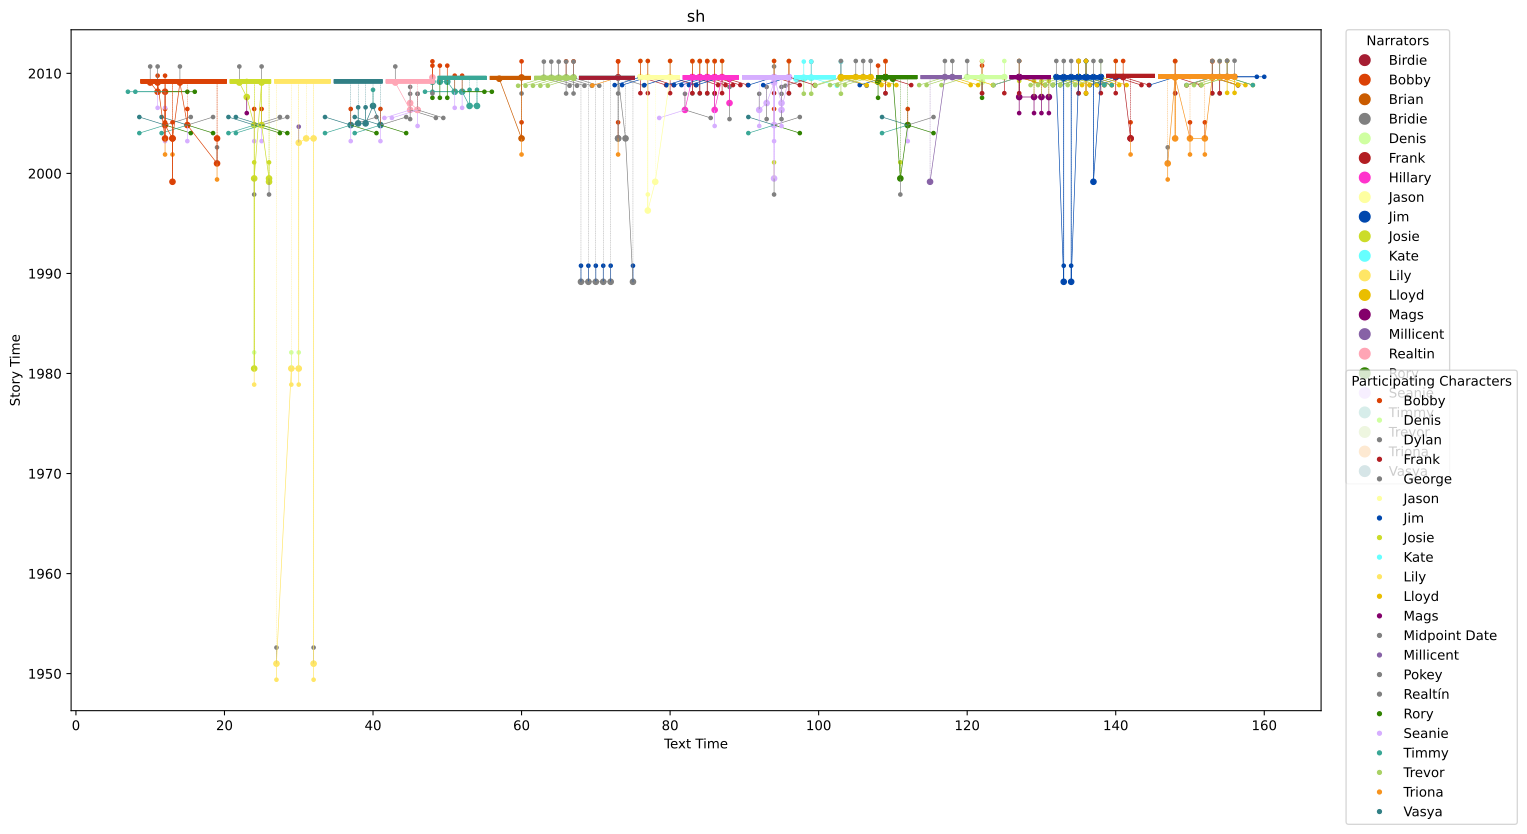

Data behind this chart, as committed beside it:
Relative Order, Event Name, Start Date, End Date, Is Approximate?, Narrator, Start Page, End Page, Start Date TT, End Date TT, Start Page TT, End Page TT, Is Approximate TT?, Evidence, Participating Characters, Bobby, Josie, Lily, Denis, Jim, Vasya, Realtín, Timmy, Dylan
1, Lily has George, 1950-12-31, 1950-12-31, T, Lily, 27, 27, 2009-03-17, 2009-03-17, 27, 34, T, As Lily states that her fifth child is "…, George and Lily, , , T, , , , , , 
1, Lily has George, 1950-12-31, 1950-12-31, T, Lily, 32, 32, 2009-03-17, 2009-03-17, 27, 34, T, As Lily states that her fifth child is "…, George and Lily, , , T, , , , , , 
2, Josie tries to rape Lily, 1980-07-01, 1980-07-01, T, Lily, 29, 29, 2009-03-17, 2009-03-17, 27, 34, T, Josie narrates that “[Eileen] was expect…, Denis and Lily, , , T, T, , , , , 
2, Josie tries to rape Lily, 1980-07-01, 1980-07-01, T, Lily, 30, 30, 2009-03-17, 2009-03-17, 27, 34, T, Josie narrates that “[Eileen] was expect…, Denis and Lily, , , T, T, , , , , 
2, Josie tries to rape Lily, 1980-07-01, 1980-07-01, T, Josie, 24, 24, 2009-03-17, 2009-03-17, 21, 26, T, Josie narrates that “[Eileen] was expect…, Denis and Lily, , , T, T, , , , , 
3, Peter drowns, 1989-03-02, 1989-03-02, T, Bridie, 68, 68, 2009-07-19, 2009-07-19, 68, 75, T, Birdie states that this occured “nearly …, Jim, , , , , T, , , , 
3, Peter drowns, 1989-03-02, 1989-03-02, T, Bridie, 69, 69, 2009-07-19, 2009-07-19, 68, 75, T, Birdie states that this occured “nearly …, Jim, , , , , T, , , , 
3, Peter drowns, 1989-03-02, 1989-03-02, T, Bridie, 70, 70, 2009-07-19, 2009-07-19, 68, 75, T, Birdie states that this occured “nearly …, Jim, , , , , T, , , , 
3, Peter drowns, 1989-03-02, 1989-03-02, T, Bridie, 71, 71, 2009-07-19, 2009-07-19, 68, 75, T, Birdie states that this occured “nearly …, Jim, , , , , T, , , , 
3, Peter drowns, 1989-03-02, 1989-03-02, T, Bridie, 72, 72, 2009-07-19, 2009-07-19, 68, 75, T, Birdie states that this occured “nearly …, Jim, , , , , T, , , , 
3, Peter drowns, 1989-03-02, 1989-03-02, T, Bridie, 75, 75, 2009-07-19, 2009-07-19, 68, 75, T, Birdie states that this occured “nearly …, Jim, , , , , T, , , , 
3, Peter drowns, 1989-03-02, 1989-03-02, T, Jim, 133, 133, 2009-08-18, 2009-08-18, 132, 138, T, Birdie states that this occured “nearly …, Jim, , , , , T, , , , 
3, Peter drowns, 1989-03-02, 1989-03-02, T, Jim, 134, 134, 2009-08-18, 2009-08-18, 132, 138, T, Birdie states that this occured “nearly …, Jim, , , , , T, , , , 
4, Jason is assaulted, 1996-04-16, 1996-04-16, T, Jason, 77, 77, 2009-08-13, 2009-08-13, 76, 81, T, “My head is all over the place since I w…, Jason, , , , , , , , , 
5, The Cunliffe's boy is shot and his land …, 1999-03-02, 1999-03-02, T, Josie, 26, 26, 2009-03-17, 2009-03-17, 21, 26, T, Bobby states that this “was nearly ten y…, , , , , , , , , , 
5, The Cunliffe's boy is shot and his land …, 1999-03-02, 1999-03-02, T, Bobby, 13, 13, 2009-03-17, 2009-03-17, 9, 20, T, Bobby states that this “was nearly ten y…, , , , , , , , , , 
5, The Cunliffe's boy is shot and his land …, 1999-03-02, 1999-03-02, T, Jason, 78, 78, 2009-08-13, 2009-08-13, 76, 81, T, Bobby states that this “was nearly ten y…, , , , , , , , , , 
5, The Cunliffe's boy is shot and his land …, 1999-03-02, 1999-03-02, T, Millicent, 115, 115, 2009-08-18, 2009-08-18, 114, 119, T, Bobby states that this “was nearly ten y…, , , , , , , , , , 
5, The Cunliffe's boy is shot and his land …, 1999-03-02, 1999-03-02, T, Jim, 137, 137, 2009-08-18, 2009-08-18, 132, 138, T, Bobby states that this “was nearly ten y…, , , , , , , , , , 
6, Josie gives Pokey his buisness, 1999-07-02, 1999-07-02, T, Josie, 24, 24, 2009-03-17, 2009-03-17, 21, 26, T, Seanie suggests that he and most of the …, Josie and Pokey, , T, , , , , , , 
6, Josie gives Pokey his buisness, 1999-07-02, 1999-07-02, T, Josie, 26, 26, 2009-03-17, 2009-03-17, 21, 26, T, Seanie suggests that he and most of the …, Josie and Pokey, , T, , , , , , , 
6, Josie gives Pokey his buisness, 1999-07-02, 1999-07-02, T, Seanie, 94, 94, 2009-08-13, 2009-08-13, 90, 96, T, Seanie suggests that he and most of the …, Josie and Pokey, , T, , , , , , , 
6, Josie gives Pokey his buisness, 1999-07-02, 1999-07-02, T, Rory, 111, 111, 2009-08-18, 2009-08-18, 108, 113, T, Seanie suggests that he and most of the …, Josie and Pokey, , T, , , , , , , 
7, Triona breaks up with Pokey, 2000-12-31, 2000-12-31, T, Bobby, 19, 19, 2009-03-17, 2009-03-17, 9, 20, T, Triona states that "[m]obiles were still…, Pokey and Triona, , , , , , , , , 
7, Triona breaks up with Pokey, 2000-12-31, 2000-12-31, T, Triona, 147, 147, 2009-09-01, 2009-09-01, 146, 156, T, Triona states that "[m]obiles were still…, Pokey and Triona, , , , , , , , , 
8, Pokey doesn't pay his workers (stamps), 2001-01-01, 2008-08-31, T, Bobby, 12, 12, 2009-03-17, 2009-03-17, 9, 20, T, At least seven years after Pokey inherit…, Bobby, Pokey, Rory, Seanie, Timmy, and V…, T, , , , , T, , T, 
8, Pokey doesn't pay his workers (stamps), 2001-01-01, 2008-08-31, T, Bobby, 15, 15, 2009-03-17, 2009-03-17, 9, 20, T, At least seven years after Pokey inherit…, Bobby, Pokey, Rory, Seanie, Timmy, and V…, T, , , , , T, , T, 
8, Pokey doesn't pay his workers (stamps), 2001-01-01, 2008-08-31, T, Josie, 24, 24, 2009-03-17, 2009-03-17, 21, 26, T, At least seven years after Pokey inherit…, Bobby, Pokey, Rory, Seanie, Timmy, and V…, T, , , , , T, , T, 
8, Pokey doesn't pay his workers (stamps), 2001-01-01, 2008-08-31, T, Josie, 25, 25, 2009-03-17, 2009-03-17, 21, 26, T, At least seven years after Pokey inherit…, Bobby, Pokey, Rory, Seanie, Timmy, and V…, T, , , , , T, , T, 
8, Pokey doesn't pay his workers (stamps), 2001-01-01, 2008-08-31, T, Vasya, 37, 37, 2009-03-17, 2009-03-17, 35, 41, T, At least seven years after Pokey inherit…, Bobby, Pokey, Rory, Seanie, Timmy, and V…, T, , , , , T, , T, 
8, Pokey doesn't pay his workers (stamps), 2001-01-01, 2008-08-31, T, Vasya, 41, 41, 2009-03-17, 2009-03-17, 35, 41, T, At least seven years after Pokey inherit…, Bobby, Pokey, Rory, Seanie, Timmy, and V…, T, , , , , T, , T, 
8, Pokey doesn't pay his workers (stamps), 2001-01-01, 2008-08-31, T, Seanie, 94, 94, 2009-08-13, 2009-08-13, 90, 96, T, At least seven years after Pokey inherit…, Bobby, Pokey, Rory, Seanie, Timmy, and V…, T, , , , , T, , T, 
8, Pokey doesn't pay his workers (stamps), 2001-01-01, 2008-08-31, T, Rory, 112, 112, 2009-08-18, 2009-08-18, 108, 113, T, At least seven years after Pokey inherit…, Bobby, Pokey, Rory, Seanie, Timmy, and V…, T, , , , , T, , T, 
9, Hughie and his wife have Millicent, 2003-01-25, 2003-01-25, T, Lily, 30, 30, 2009-03-17, 2009-03-17, 27, 34, T, Millicent states that “I’ll be going bac…, Millicent, , , , , , , , , 
10, Bobby's mother dies, 2003-07-02, 2003-07-02, T, Bobby, 13, 13, 2009-03-17, 2009-03-17, 9, 20, T, Bobby's mother was alive when Triona and…, , , , , , , , , , 
10, Bobby's mother dies, 2003-07-02, 2003-07-02, T, Bobby, 19, 19, 2009-03-17, 2009-03-17, 9, 20, T, Bobby's mother was alive when Triona and…, , , , , , , , , , 
10, Bobby's mother dies, 2003-07-02, 2003-07-02, T, Lily, 31, 31, 2009-03-17, 2009-03-17, 27, 34, T, Bobby's mother was alive when Triona and…, , , , , , , , , , 
10, Bobby's mother dies, 2003-07-02, 2003-07-02, T, Lily, 32, 32, 2009-03-17, 2009-03-17, 27, 34, T, Bobby's mother was alive when Triona and…, , , , , , , , , , 
10, Bobby's mother dies, 2003-07-02, 2003-07-02, T, Bridie, 73, 73, 2009-07-19, 2009-07-19, 68, 75, T, Bobby's mother was alive when Triona and…, , , , , , , , , , 
10, Bobby's mother dies, 2003-07-02, 2003-07-02, T, Bridie, 74, 74, 2009-07-19, 2009-07-19, 68, 75, T, Bobby's mother was alive when Triona and…, , , , , , , , , , 
10, Bobby's mother dies, 2003-07-02, 2003-07-02, T, Triona, 148, 148, 2009-09-01, 2009-09-01, 146, 156, T, Bobby's mother was alive when Triona and…, , , , , , , , , , 
10, Bobby's mother dies, 2003-07-02, 2003-07-02, T, Frank, 142, 142, 2009-09-29, 2009-09-29, 139, 145, T, Bobby's mother was alive when Triona and…, , , , , , , , , , 
11, Triona marries Bobby, 2003-07-02, 2003-07-02, T, Bobby, 12, 12, 2009-03-17, 2009-03-17, 9, 20, T, Triona states that "[i]t took me three y…, Bobby and Triona, T, , , , , , , , 
11, Triona marries Bobby, 2003-07-02, 2003-07-02, T, Bobby, 13, 13, 2009-03-17, 2009-03-17, 9, 20, T, Triona states that "[i]t took me three y…, Bobby and Triona, T, , , , , , , , 
11, Triona marries Bobby, 2003-07-02, 2003-07-02, T, Brian, 60, 60, 2009-07-19, 2009-07-19, 56, 61, T, Triona states that "[i]t took me three y…, Bobby and Triona, T, , , , , , , , 
11, Triona marries Bobby, 2003-07-02, 2003-07-02, T, Bridie, 73, 73, 2009-07-19, 2009-07-19, 68, 75, T, Triona states that "[i]t took me three y…, Bobby and Triona, T, , , , , , , , 
11, Triona marries Bobby, 2003-07-02, 2003-07-02, T, Triona, 150, 150, 2009-09-01, 2009-09-01, 146, 156, T, Triona states that "[i]t took me three y…, Bobby and Triona, T, , , , , , , , 
11, Triona marries Bobby, 2003-07-02, 2003-07-02, T, Triona, 152, 152, 2009-09-01, 2009-09-01, 146, 156, T, Triona states that "[i]t took me three y…, Bobby and Triona, T, , , , , , , , 
11, Triona marries Bobby, 2003-07-02, 2003-07-02, T, Frank, 142, 142, 2009-09-29, 2009-09-29, 139, 145, T, Triona states that "[i]t took me three y…, Bobby and Triona, T, , , , , , , , 
12, Viktor dies and Vasya moves to Ireland, 2004-12-31, 2004-12-31, T, Vasya, 38, 38, 2009-03-17, 2009-03-17, 35, 41, T, Vasya states that these events happened …, Vasya, , , , , , T, , , 
12, Viktor dies and Vasya moves to Ireland, 2004-12-31, 2004-12-31, T, Vasya, 39, 39, 2009-03-17, 2009-03-17, 35, 41, T, Vasya states that these events happened …, Vasya, , , , , , T, , , 
13, Realtin sleeps with Seanie, 2006-05-08, 2006-05-08, T, Realtin, 46, 46, 2009-03-17, 2009-03-17, 42, 48, T, As Seanie is one of Dylan's prospective …, Realtín and Seanie, , , , , , , T, , 
13, Realtin sleeps with Seanie, 2006-05-08, 2006-05-08, T, Hillary, 86, 86, 2009-08-13, 2009-08-13, 82, 89, T, As Seanie is one of Dylan's prospective …, Realtín and Seanie, , , , , , , T, , 
13, Realtin sleeps with Seanie, 2006-05-08, 2006-05-08, T, Seanie, 92, 92, 2009-08-13, 2009-08-13, 90, 96, T, As Seanie is one of Dylan's prospective …, Realtín and Seanie, , , , , , , T, , 
13, Realtin sleeps with Seanie, 2006-05-08, 2006-05-08, T, Seanie, 95, 95, 2009-08-13, 2009-08-13, 90, 96, T, As Seanie is one of Dylan's prospective …, Realtín and Seanie, , , , , , , T, , 
14, Realtin sleeps with George, 2006-05-08, 2006-05-08, T, Realtin, 45, 45, 2009-03-17, 2009-03-17, 42, 48, T, Realtin sleeps with George around the sa…, George, Realtín, and Seanie, , , , , , , T, , 
14, Realtin sleeps with George, 2006-05-08, 2006-05-08, T, Realtin, 46, 46, 2009-03-17, 2009-03-17, 42, 48, T, Realtin sleeps with George around the sa…, George, Realtín, and Seanie, , , , , , , T, , 
14, Realtin sleeps with George, 2006-05-08, 2006-05-08, T, Hillary, 82, 82, 2009-08-13, 2009-08-13, 82, 89, T, Realtin sleeps with George around the sa…, George, Realtín, and Seanie, , , , , , , T, , 
15, Noreen's baby dies, 2006-09-30, 2006-09-30, T, Vasya, 40, 40, 2009-03-17, 2009-03-17, 35, 41, T, Vasya is in Ireland as he narrates the b…, Timmy, , , , , , , , T, 
15, Noreen's baby dies, 2006-09-30, 2006-09-30, T, Timmy, 53, 53, 2009-07-19, 2009-07-19, 49, 55, T, Vasya is in Ireland as he narrates the b…, Timmy, , , , , , , , T, 
... 124 more rows
